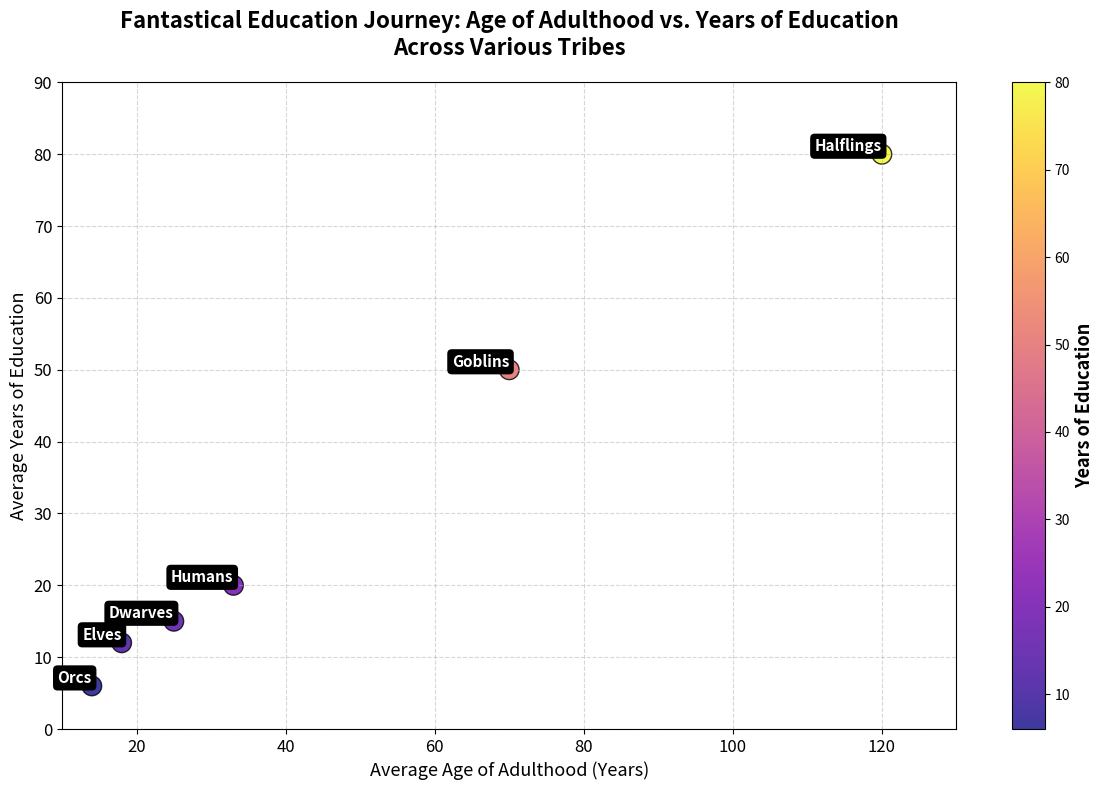

Recreate this plot in Python.
import matplotlib.pyplot as plt
import numpy as np

tribes = ['Elves', 'Dwarves', 'Orcs', 'Humans', 'Halflings', 'Goblins']
# Shuffled and modified average age of adulthood and average years of education
average_age_adulthood = np.array([18, 25, 14, 33, 120, 70])  # in years
average_years_education = np.array([12, 15, 6, 20, 80, 50])  # in years

fig, ax = plt.subplots(figsize=(12, 8))
scatter = ax.scatter(average_age_adulthood, average_years_education, 
                     c=average_years_education, cmap='plasma', s=200, 
                     edgecolors='black', alpha=0.8)

ax.set_title('Fantastical Education Journey: Age of Adulthood vs. Years of Education\nAcross Various Tribes', 
             fontsize=16, fontweight='bold', pad=20)
ax.set_xlabel('Average Age of Adulthood (Years)', fontsize=13)
ax.set_ylabel('Average Years of Education', fontsize=13)

cbar = fig.colorbar(scatter, ax=ax)
cbar.set_label('Years of Education', fontsize=13, fontweight='bold')

for i, tribe in enumerate(tribes):
    ax.annotate(tribe, (average_age_adulthood[i], average_years_education[i]), 
                fontsize=11, ha='right', va='bottom', color='white', weight='bold', 
                bbox=dict(facecolor='black', edgecolor='none', boxstyle='round,pad=0.3'))

ax.grid(True, linestyle='--', alpha=0.5)
ax.tick_params(axis='both', which='major', labelsize=12)
ax.set_xlim(10, 130)
ax.set_ylim(0, 90)

plt.tight_layout()
plt.show()
